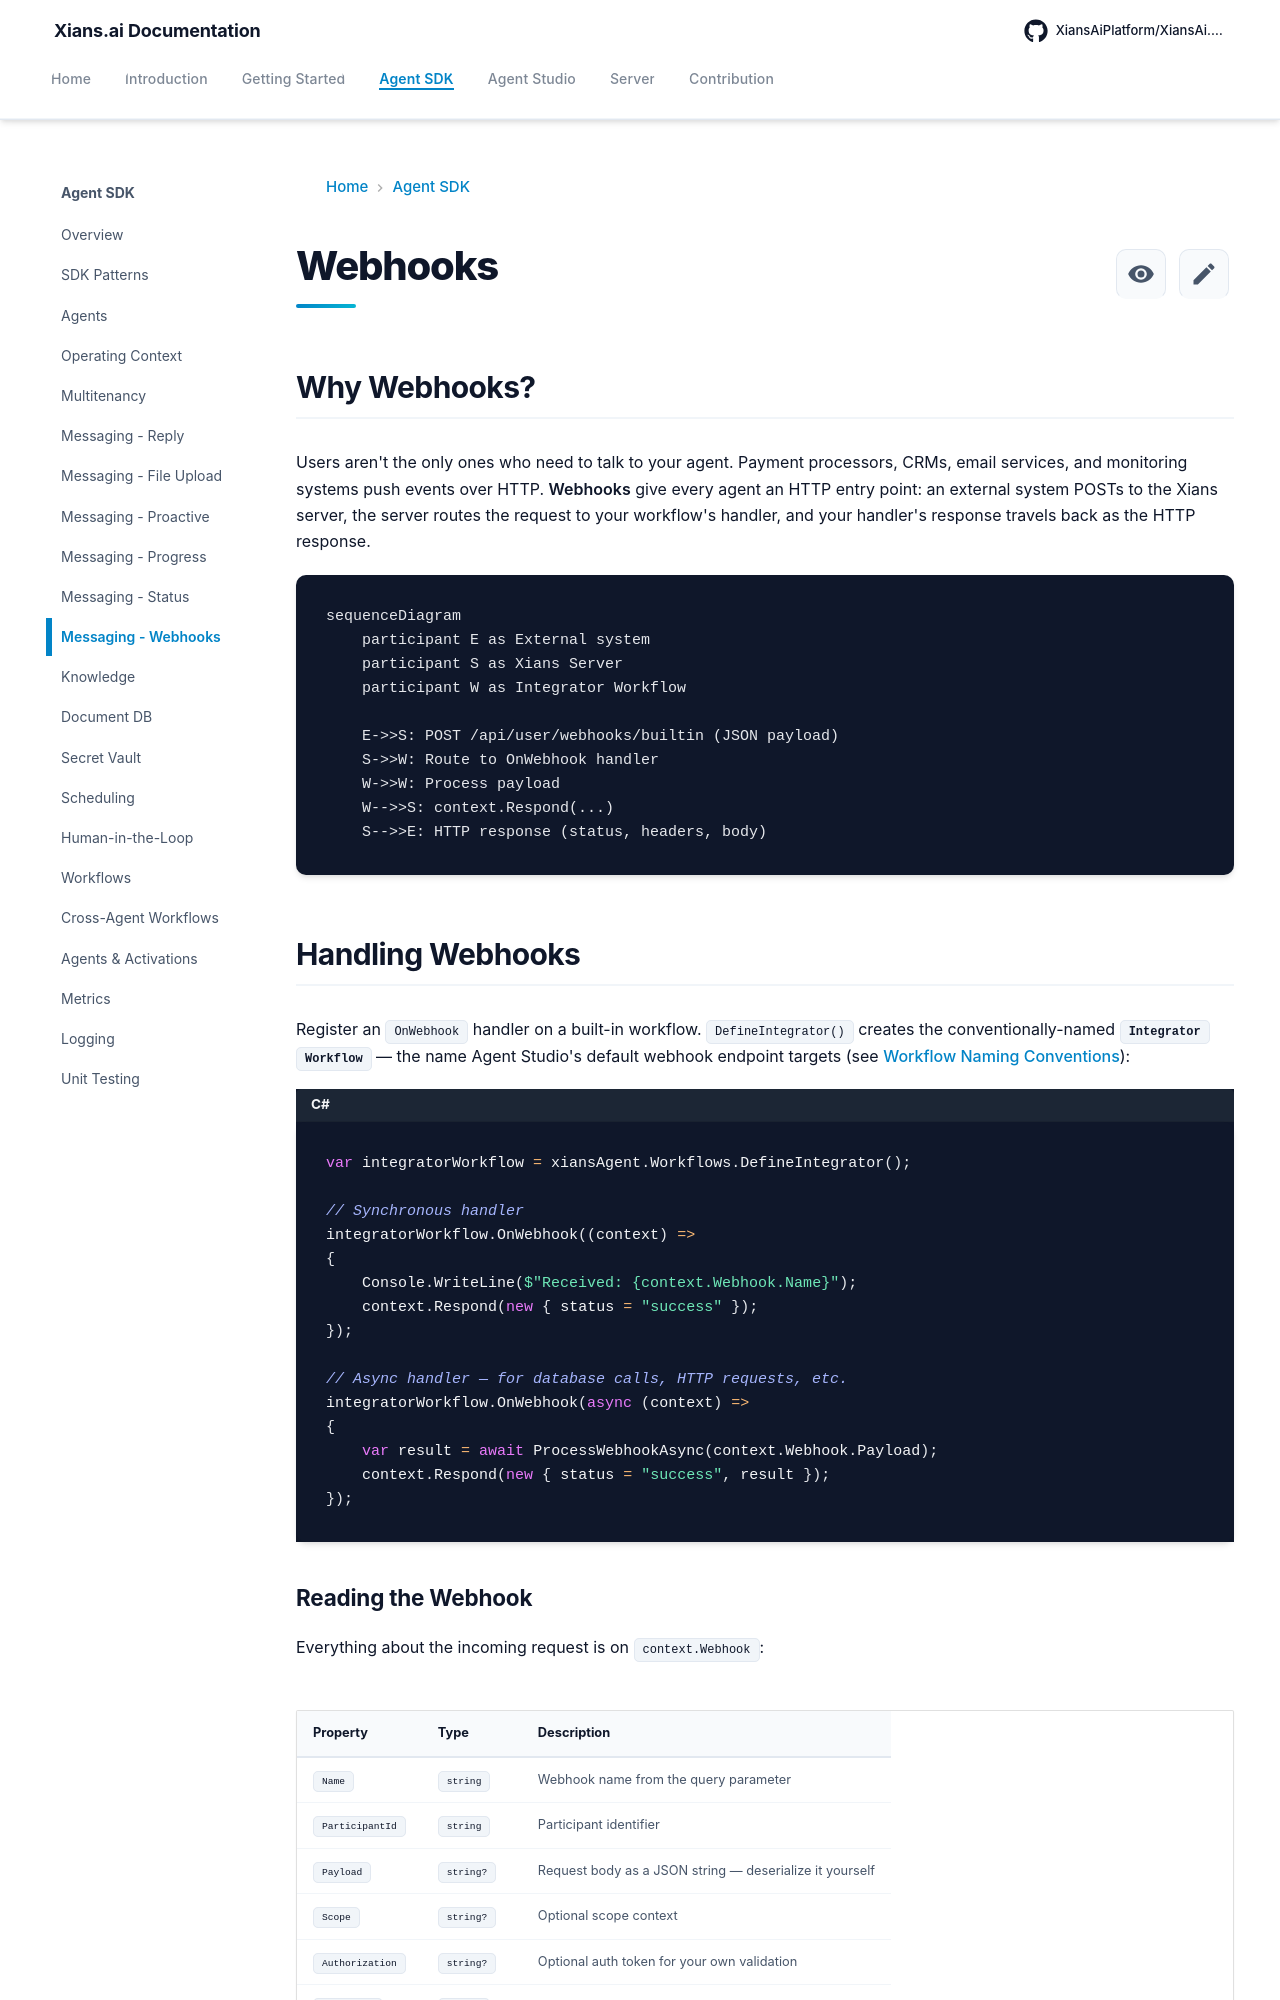

repository: XiansAiPlatform/XiansAi.Docs · page: concepts/webhook/index.html · generator: mkdocs

# Webhooks

## Why Webhooks?

Users aren't the only ones who need to talk to your agent. Payment processors, CRMs, email services, and monitoring systems push events over HTTP. **Webhooks** give every agent an HTTP entry point: an external system POSTs to the Xians server, the server routes the request to your workflow's handler, and your handler's response travels back as the HTTP response.

```mermaid
sequenceDiagram
    participant E as External system
    participant S as Xians Server
    participant W as Integrator Workflow

    E->>S: POST /api/user/webhooks/builtin (JSON payload)
    S->>W: Route to OnWebhook handler
    W->>W: Process payload
    W-->>S: context.Respond(...)
    S-->>E: HTTP response (status, headers, body)
```

## Handling Webhooks

Register an `OnWebhook` handler on a built-in workflow. `DefineIntegrator()` creates the conventionally-named **`Integrator Workflow`** — the name Agent Studio's default webhook endpoint targets (see [Workflow Naming Conventions](../studio/workflow-conventions.md)):

```csharp
var integratorWorkflow = xiansAgent.Workflows.DefineIntegrator();

// Synchronous handler
integratorWorkflow.OnWebhook((context) =>
{
    Console.WriteLine($"Received: {context.Webhook.Name}");
    context.Respond(new { status = "success" });
});

// Async handler — for database calls, HTTP requests, etc.
integratorWorkflow.OnWebhook(async (context) =>
{
    var result = await ProcessWebhookAsync(context.Webhook.Payload);
    context.Respond(new { status = "success", result });
});
```
